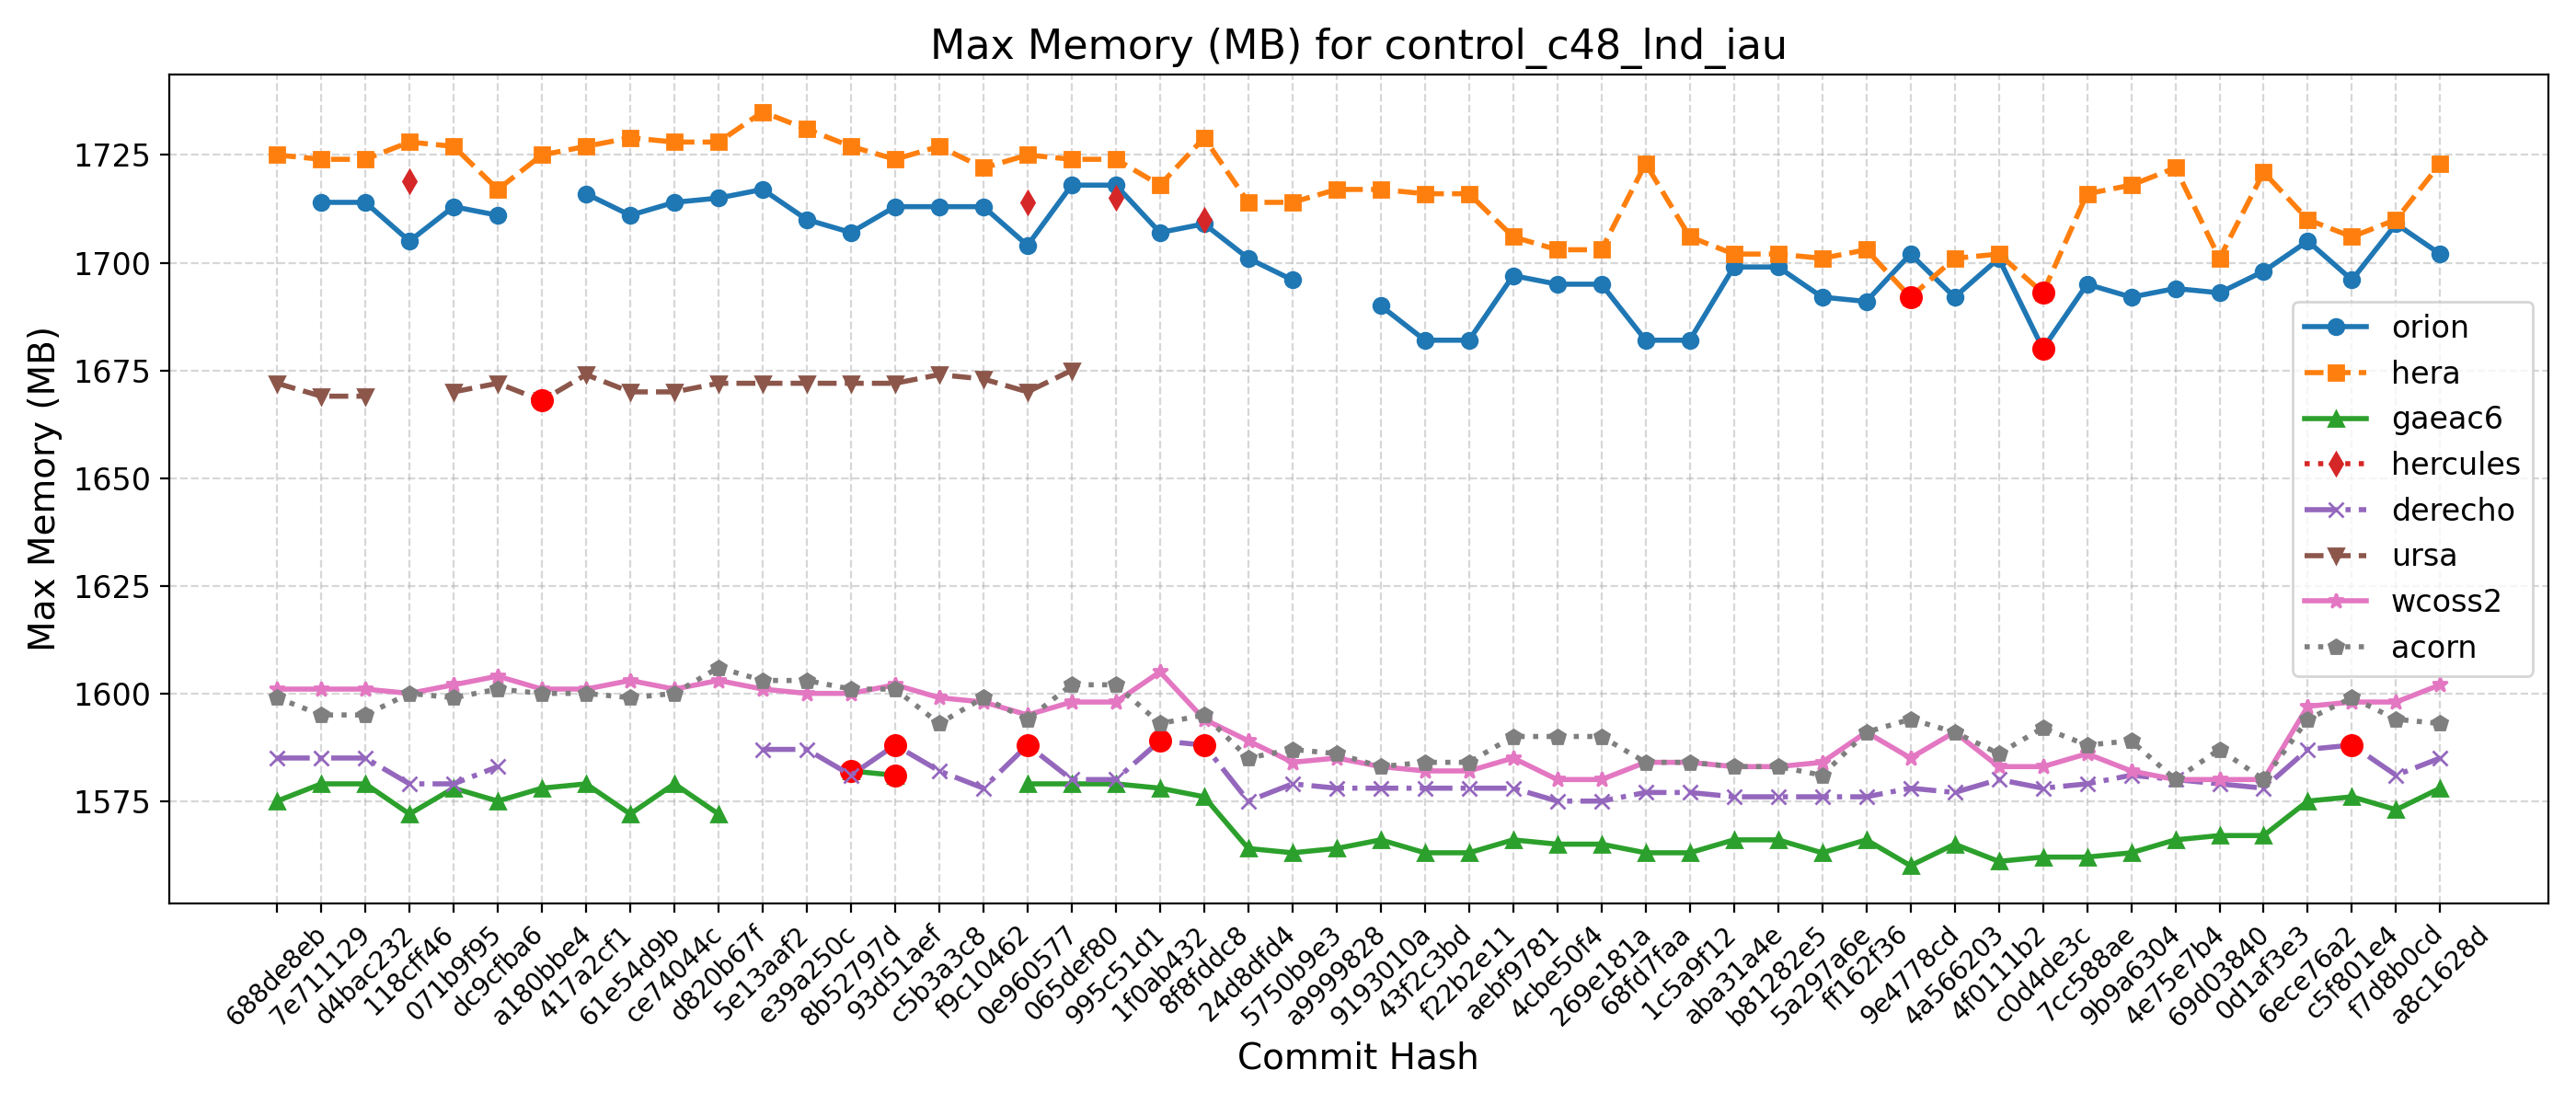

The file beside this chart, header and first rows:
Hash, Date, Message, orion, hera, gaeac6, hercules, derecho, ursa, wcoss2, acorn
688de8eb, 2025-09-04, Fix default cdmbgwd settings (#2788), , 1725, 1575, , 1585, 1672, 1601, 1599
7e711129, 2025-09-02, Use container with spack stack 1.9.2 (#2…, 1714, 1724, 1579, , 1585, 1669, 1601, 1595
d4bac232, 2025-08-29, MPAS dycore + Atmosphere Generalization …, 1714, 1724, 1579, , 1585, 1669, 1601, 1595
118cff46, 2025-08-25, Add FV3 grid mask for regional domains t…, 1705, 1728, 1572, 1719, 1579, , 1600, 1600
071b9f95, 2025-08-22, Fix Restart IAU and Ultra-Low Reproducib…, 1713, 1727, 1578, , 1579, 1670, 1602, 1599
dc9cfba6, 2025-08-19, Update CICE through 2025-07 and switch t…, 1711, 1717, 1575, , 1583, 1672, 1604, 1601
a180bbe4, 2025-08-15, FV3: Fix Prate_avg and UPP call freq + F…, , 1725, 1578, , , 1668, 1601, 1600
417a2cf1, 2025-08-13, Fix conus13km tests restart and decompos…, 1716, 1727, 1579, , , 1674, 1601, 1600
61e54d9b, 2025-08-11, Add two-way ocean-wave coupling feature …, 1711, 1729, 1572, , , 1670, 1603, 1599
ce74044c, 2025-08-06, Create a user-friendly "process model" t…, 1714, 1728, 1579, , , 1670, 1601, 1600
d820b67f, 2025-08-01, Update GOCART to v2.4.3 (#2819), 1715, 1728, 1572, , , 1672, 1603, 1606
5e13aaf2, 2025-07-29, Update DATM meshes and switch to bilinea…, 1717, 1735, , , 1587, 1672, 1601, 1603
e39a250c, 2025-07-24, Update FV3 hash to include UPP ss192/Urs…, 1710, 1731, , , 1587, 1672, 1600, 1603
8b52797d, 2025-07-21, Combination of 2684,2707,2771 (MERRA2 3-…, 1707, 1727, 1582, , 1581, 1672, 1600, 1601
93d51aef, 2025-07-17, Exporting Canopy Variables from AQM to F…, 1713, 1724, 1581, , 1588, 1672, 1602, 1601
c5b3a3c8, 2025-07-14, GFDLMP-v3 and TEMPO MP microphysics (#25…, 1713, 1727, , , 1582, 1674, 1599, 1593
f9c10462, 2025-07-11, Combination of several CCPP-physics PRs …, 1713, 1722, , , 1578, 1673, 1598, 1599
0e960577, 2025-07-09, Combination #2777 (maintask writes CMEPS…, 1704, 1725, 1579, 1714, 1588, 1670, 1595, 1594
065def80, 2025-07-07, Port UFS-WM to Ursa (#2471), 1718, 1724, 1579, , 1580, 1675, 1598, 1602
995c51d1, 2025-07-03, Upgrade UFS-WM to spack-stack/1.9.2 (#26…, 1718, 1724, 1579, 1715, 1580, , 1598, 1602
1f0ab432, 2025-07-01, Reduce WW3 memory use (#2624), 1707, 1718, 1578, , 1589, , 1605, 1593
8f8fddc8, 2025-06-30, Bring in scale-aware 3DTKE related chang…, 1709, 1729, 1576, 1710, 1588, , 1594, 1595
24d8dfd4, 2025-06-26, Slight modification in orographic gravit…, 1701, 1714, 1564, , 1575, , 1589, 1585
5750b9e3, 2025-06-20, gcycle update (#2747), 1696, 1714, 1563, , 1579, , 1584, 1587
a9999828, 2025-06-12, Add a new parameter in dycore to control…, , 1717, 1564, , 1578, , 1585, 1586
9193010a, 2025-06-06, In Noah-MP, set zero for canopy liquid a…, 1690, 1717, 1566, , 1578, , 1583, 1583
43f2c3bd, 2025-06-04, Urgent Documentation Update for HSD Capa…, 1682, 1716, 1563, , 1578, , 1582, 1584
f22b2e11, 2025-06-02, Bug fix for surface roughness calculatio…, 1682, 1716, 1563, , 1578, , 1582, 1584
aebf9781, 2025-05-27, Fix bug to improve wave initialization b…, 1697, 1706, 1566, , 1578, , 1585, 1590
4cbe50f4, 2025-05-23, Add idealized, regional tropical cyclone…, 1695, 1703, 1565, , 1575, , 1580, 1590
269e181a, 2025-05-23, Add GFSv17 IAU restart tests without wav…, 1695, 1703, 1565, , 1575, , 1580, 1590
68fd7faa, 2025-05-15, Enable Hera, Hercules Gnu tests: cpld_de…, 1682, 1723, 1563, , 1577, , 1584, 1584
1c5a9f12, 2025-05-09, Add "ultra low" coupled configurations t…, 1682, 1706, 1563, , 1577, , 1584, 1584
aba31a4e, 2025-05-06, Resolve miscellaneous WM issues and upda…, 1699, 1702, 1566, , 1576, , 1583, 1583
b81282e5, 2025-05-05, Switch to vector remapping and bilinear …, 1699, 1702, 1566, , 1576, , 1583, 1583
5a297a6e, 2025-05-02, improve coupled model startup cost for w…, 1692, 1701, 1563, , 1576, , 1584, 1581
ff162f36, 2025-05-01, NSSL MP scheme updates + Stochastic Phys…, 1691, 1703, 1566, , 1576, , 1591, 1591
9e4778cd, 2025-04-25, Loosen restriction on optional arguments…, 1702, 1692, 1560, , 1578, , 1585, 1594
4a566203, 2025-04-23, CMake Atmosphere Dycore Generalization +…, 1692, 1701, 1565, , 1577, , 1591, 1591
4f0111b2, 2025-04-21, Add CMEPS log file at restart write; IAU…, 1701, 1702, 1561, , 1580, , 1583, 1586
c0d4de3c, 2025-04-18, Update mom6 to its main repository 20250…, 1680, 1693, 1562, , 1578, , 1583, 1592
7cc588ae, 2025-04-16, Add PIO configuration variables for CMEP…, 1695, 1716, 1562, , 1579, , 1586, 1588
9b9a6304, 2025-04-11, Memcheck fixes (#2655), 1692, 1718, 1563, , 1581, , 1582, 1589
4e75e7b4, 2025-04-10, Update upp submodule to the latest UPP (…, 1694, 1722, 1566, , 1580, , 1580, 1580
69d03840, 2025-04-07, Use ESMF Redist instead of Remap for FV3…, 1693, 1701, 1567, , 1579, , 1580, 1587
0d1af3e3, 2025-04-02, Convert GFS DDTs from blocked data struc…, 1698, 1721, 1567, , 1578, , 1580, 1580
6ece76a2, 2025-03-28, Update WW3  by merging develop  as of 20…, 1705, 1710, 1575, , 1587, , 1597, 1594
c5f801e4, 2025-03-27, Sync CDEPS and CMEPS to ESCOMP (#2664), 1696, 1706, 1576, , 1588, , 1598, 1599
f7d8b0cd, 2025-03-26, Add support for FV3 native grid (cubed s…, 1709, 1710, 1573, , 1581, , 1598, 1594
a8c1628d, 2025-03-24, Introduce prognostic updraft velocity to…, 1702, 1723, 1578, , 1585, , 1602, 1593
